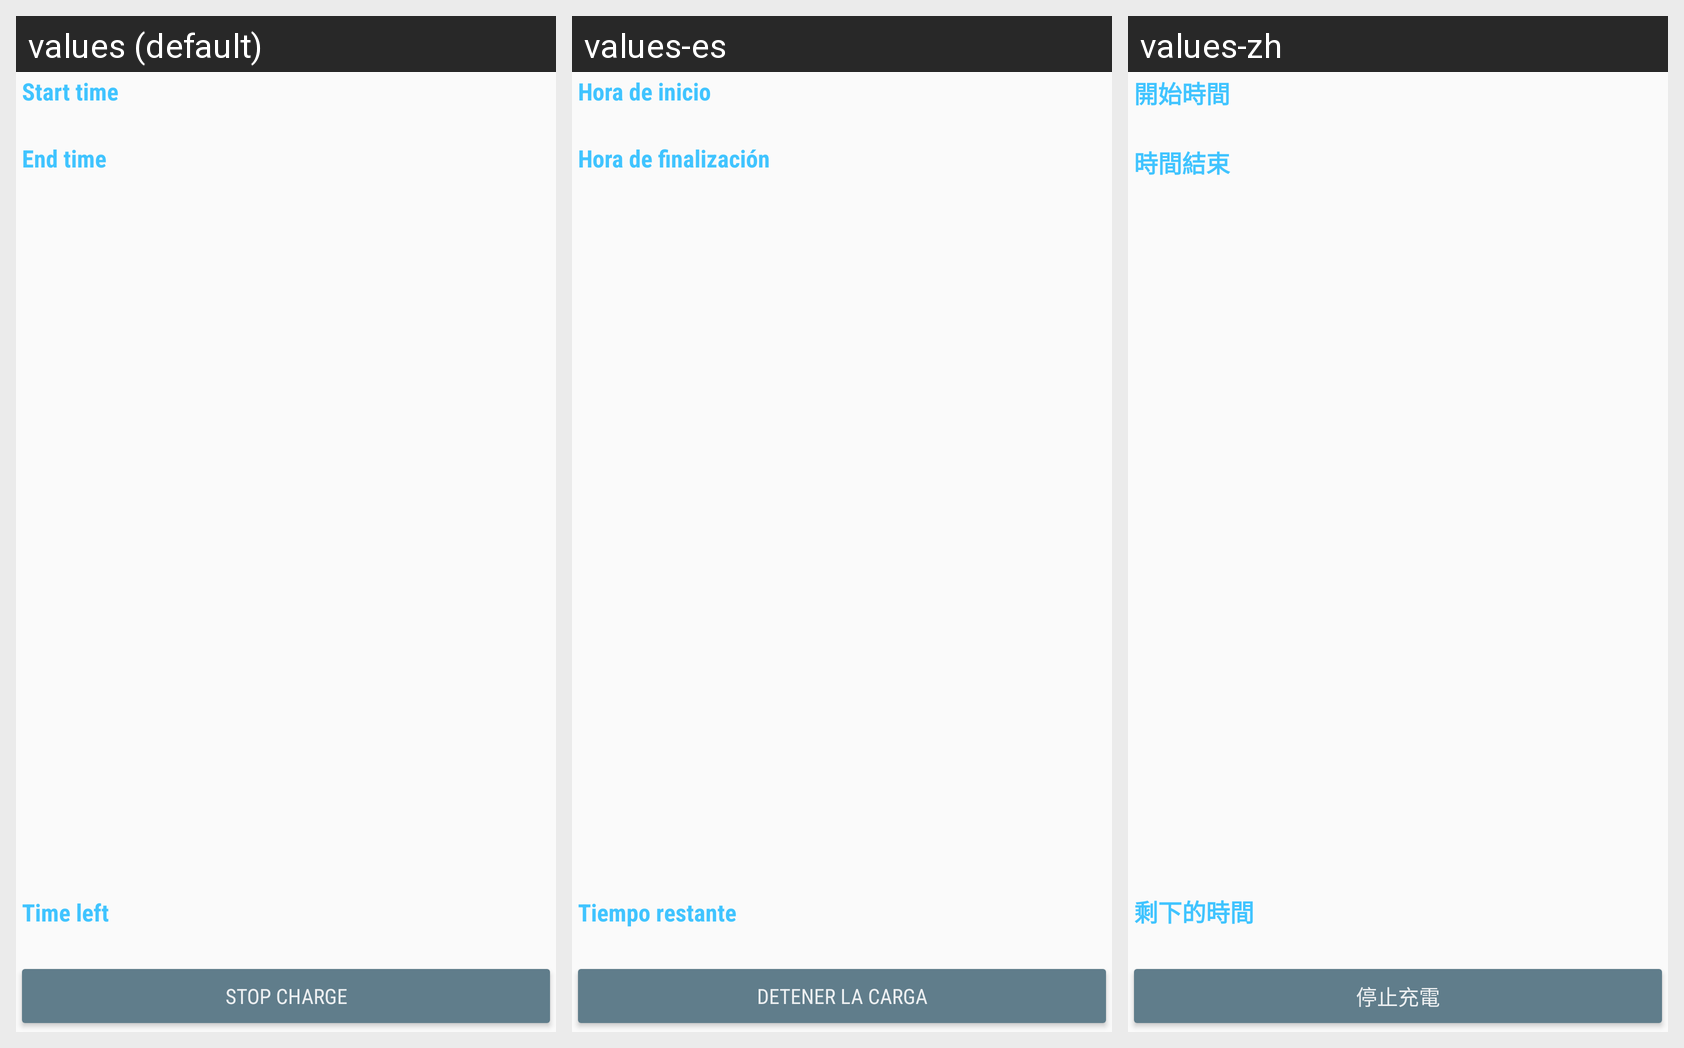

The same Android screen rendered under several of its app's locales, left to right. List the strings drawn on it with the default value and each locale's translation.
Android screen res/layout/frg_charging.xml rendered under 3 locales, left to right: values (default), values-es, values-zh. Device: Nexus 5 (rendered at 1080×1920; each locale shown at half size, 540×960, under a caption strip naming it); theme AppTheme.
Other locales in the repository, not shown: values-de, values-fr, values-it, values-ja, values-ko, values-uk.
Strings drawn on this screen, with the default value and each locale's value (text and hints the layout hard-codes, and strings that could not be matched under every locale, appear in the picture but are not listed):

start_time
  values: Start time
  values-es: Hora de inicio
  values-zh: 開始時間

end_time
  values: End time
  values-es: Hora de finalización
  values-zh: 時間結束

time_left
  values: Time left
  values-es: Tiempo restante
  values-zh: 剩下的時間

stop_charge
  values: Stop charge
  values-es: Detener la carga
  values-zh: 停止充電
